pico-8 play session: no input (idle), after a click and taps of 🅾, ❎, 🅾+❎, 🅾 in the second before t = 0

[t = 1 s] idle ~1s (no d-pad/buttons)
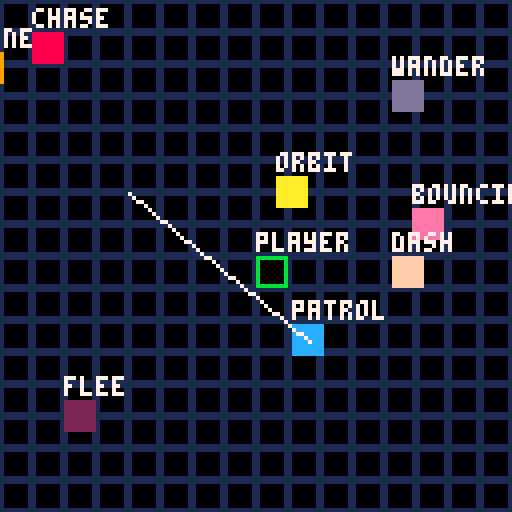
[t = 2 s] idle ~2s (no d-pad/buttons)
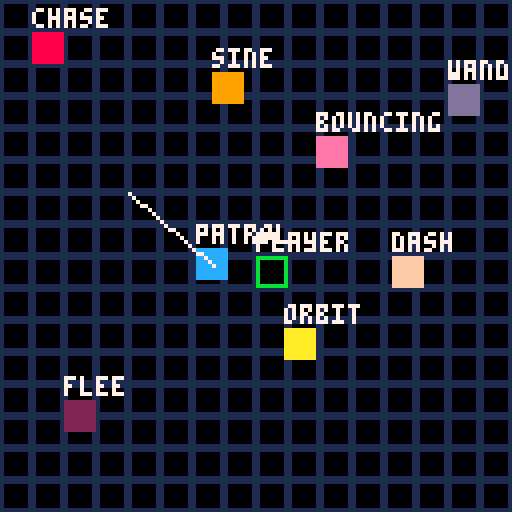
[t = 6 s] idle ~6s (no d-pad/buttons)
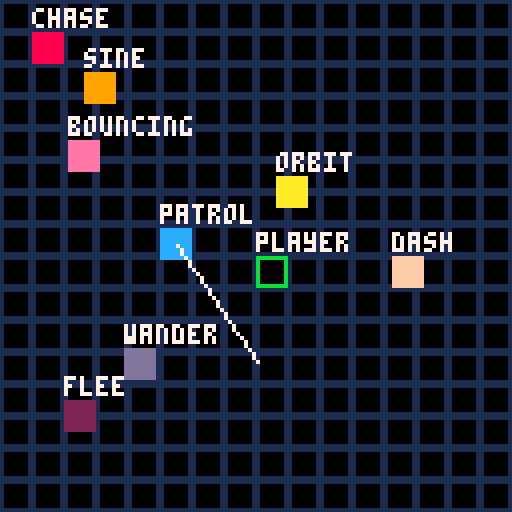
[t = 8 s] idle ~8s (no d-pad/buttons)
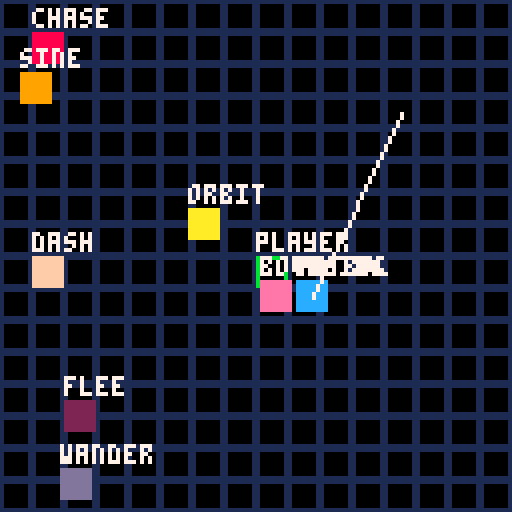

pico-8 cartridge
version 43
__lua__

function _init()
 player={
  x=64,
  y=64,
  w=8,h=8,
  spd=1,
 }
 
 enemies={
  {
  	x=8,
  	y=8,
  	oldx=0,
  	oldy=0,
  	spd=0.5,
  	col=8,
  	move="chase",
  	spotdist=60,
  	w=8,
  	h=8
  },
  {
  	x=8,
  	y=16,
  	basey=16,
  	spd=1,
  	col=9,
  	amp=15,
  	move="sine",
  	w=8,
  	h=8
  },
  {
  	x=64,
  	y=64,
  	cx=64,
  	cy=64,
  	angle=1,
  	rad=20,
  	col=10,
  	amp=15,
  	move="orbit",
  	w=8,
  	h=8
  },
  {
  	x=120,
  	y=120,
  	spd=0.5,
  	col=12,
  	move="patrol",
  	wpindex=1,
  	waypoints={
  		{x=32,y=48},
   	{x=8,y=12},
   	{x=64,y=90},
   	{x=100,y=28},
  	},
  	w=8,
  	h=8
  },
  {
  	x=48,
  	y=48,
  	angle=0,
  	oldx=0,
  	oldy=0,
  	spd=0.5,
  	col=13,
  	move="wander",
  	w=8,
  	h=8
  },
  {
  	x=88,
  	y=88,
  	angle=0.1,
  	spd=0.5,
  	col=14,
  	move="bouncing",
  	w=8,
  	h=8
  },
  {
  	x=8,
  	y=64,
  	vx=0,
  	vy=0,
  	spd=3,
  	col=15,
  	state="wait",
  	timer=60,
  	angle=0,
  	move="dash",
  	w=8,
  	h=8
  },
  {
  	x=16,
  	y=100,
  	oldx=0,
  	oldy=0,
  	spd=1,
  	col=2,
  	move="flee",
  	spotdist=30,
  	w=8,
  	h=8
  },
 }

end

function _update60()
	-- player
	local ix = 0
 local iy = 0
	if (btn(0)) ix -= 1 -- left
 if (btn(1)) ix += 1 -- right
 if (btn(2)) iy -= 1 -- up
 if (btn(3)) iy += 1 -- down
	
	-- diagonal magic
 if (ix != 0 and iy != 0) then
    ix *= 0.70710678
    iy *= 0.70710678
 end
  
 player.x += ix * player.spd
 player.y += iy * player.spd
 
 -- leave area - wrap
 warppos=warp(player.x,player.y)
	player.x = warppos.x 
	player.y = warppos.y
 
 -- enemies
 for e in all(enemies) do

	 ----------------------------
  -- chasing player
 	if e.move == "chase" then
 	 local dx = player.x - e.x
 	 local dy = player.y - e.y
 	 local dist = sqrt(dx^2 + dy^2)
 	 
 	 if dist < e.spotdist then
	 	 e.oldx = e.x
	 	 e.x += (dx / dist) * e.spd
	 	 if aabb(e,player,0) then
	 	  e.x = e.oldx
	 	 end
	 	 
	 	 e.oldy = e.y
	 	 e.y += (dy / dist) * e.spd
	 	 if aabb(e,player,0) then
	 	  e.y = e.oldy
	 	 end
	 	end
	 	
	 ----------------------------
  -- fleeing
 	elseif e.move == "flee" then
 	 local dx = player.x - e.x
 	 local dy = player.y - e.y
 	 local dist = sqrt(dx^2 + dy^2)
 	 
 	 if dist < e.spotdist then
	 	 e.oldx = e.x
	 	 e.x -= (dx / dist) * e.spd
	 	 if aabb(e,player,0) then
	 	  e.x = e.oldx
	 	 end
	 	 if e.x > 120 or e.x < 0 then
	 	  e.x = e.oldx
	 	 end
	 	 
	 	 e.oldy = e.y
	 	 e.y -= (dy / dist) * e.spd
	 	 if aabb(e,player,0) then
	 	  e.y = e.oldy
	 	 end
	 	 if e.y > 120 or e.y < 0 then
	 	  e.y = e.oldy
	 	 end
	 	end
	 	 	
	 ----------------------------	
	 -- sine wave
	 elseif e.move == "sine" then
	 	e.x+=e.spd
	 	e.y = e.basey + sin(t() * 0.5) * e.amp	 	
	 	
	 	if e.x > 127 do
	 	 e.x = -8
	 	end
	 ----------------------------	
	 -- circular movement
	 elseif e.move == "orbit" then
	  
	  e.angle += 0.01
	  e.x = e.cx + cos(e.angle) * e.rad
	  e.y = e.cy + sin(e.angle) * e.rad
	 
	 ----------------------------	
	 -- patrol movement
	 elseif e.move == "patrol" then
	 	local target = e.waypoints[e.wpindex]
	 	local dx = target.x - e.x
	 	local dy = target.y - e.y
   local dist = sqrt(dx^2 + dy^2)
   
	 	if dist < 2 then
	 	 e.wpindex = (e.wpindex % #e.waypoints) + 1
	 	else
	 	 e.x += (dx / dist) * e.spd
	 	 e.y += (dy / dist) * e.spd
	 	end

	 ----------------------------	
	 -- wandering / bouncing
	 elseif e.move == "wander" or 
								 e.move == "bouncing" then

	  if e.move == "wander" then
				e.angle += (rnd(0.04) - 0.02)
			end
			
			e.x += cos(e.angle) * e.spd	
			e.y += sin(e.angle) * e.spd	
			
			if e.x < 0 or e.x > 120 then e.angle = 0.5 - e.angle end
			if e.y < 0 or e.y > 120 then e.angle = -e.angle end	 
			
 	----------------------------
 	-- dash
		elseif e.move == "dash" then
			if e.state == "wait" then
		 	e.timer -= 1 
			 if e.timer <= 0 then
			  e.angle = atan2(player.x - e.x, player.y - e.y)
			  e.vx = cos(e.angle) * e.spd
			  e.vy = sin(e.angle) * e.spd
			  e.state = "dash"
			  e.timer = 30
		 	end
			elseif e.state == "dash" then
			 e.x += e.vx
			 e.y += e.vy
			 e.timer -= 1
		 	if e.timer <= 0 then
			  e.state = "wait"
			  e.timer = 120
		  end
	  end
  end
 end
end

function _draw()
 cls()
 
 -- background
 for y=0,15 do
  for x=0,15 do
   rect(x*8,y*8,x*8+7,y*8+7,1)
  end
 end
 
 -- player
 print("player",player.x,player.y-6,7)
 rect(player.x,player.y,player.x+player.w-1,player.y+player.h-1,11)
 
 -- enemies
 for e in all(enemies) do
  rectfill(e.x,e.y,e.x+7,e.y+7,e.col)
  if e.move == "patrol" then
   local target = e.waypoints[e.wpindex]
   line(e.x+4,e.y+4,target.x,target.y,7)
  end
  print(e.move,e.x,e.y-6,7)
 end
end


-->8
-- utils

function aabb(obj1,obj2,offset) 
 return(
  obj1.x + offset < obj2.x + obj2.w - offset and
  obj1.x + obj1.w - offset > obj2.x + offset and
  obj1.y + offset < obj2.y + obj2.h - offset and
  obj1.y + obj1.h - offset > obj2.y	+ offset 
 )
end

function warp(x,y) 
 _x=x
 _y=y
 
 if x > 128 then
  _x = -8
 end
 if x < -8 then
  _x = 128
 end
 
 if y > 128 then
  _y = -8
 end
 if y < -8 then
  _y = 128
 end
 
 return {x=_x,y=_y}
end
__gfx__
00000000000000000000000000000000000000000000000000000000000000000000000000000000000000000000000000000000000000000000000000000000
00000000000000000000000000000000000000000000000000000000000000000000000000000000000000000000000000000000000000000000000000000000
00700700000000000000000000000000000000000000000000000000000000000000000000000000000000000000000000000000000000000000000000000000
00077000000000000000000000000000000000000000000000000000000000000000000000000000000000000000000000000000000000000000000000000000
00077000000000000000000000000000000000000000000000000000000000000000000000000000000000000000000000000000000000000000000000000000
00700700000000000000000000000000000000000000000000000000000000000000000000000000000000000000000000000000000000000000000000000000
